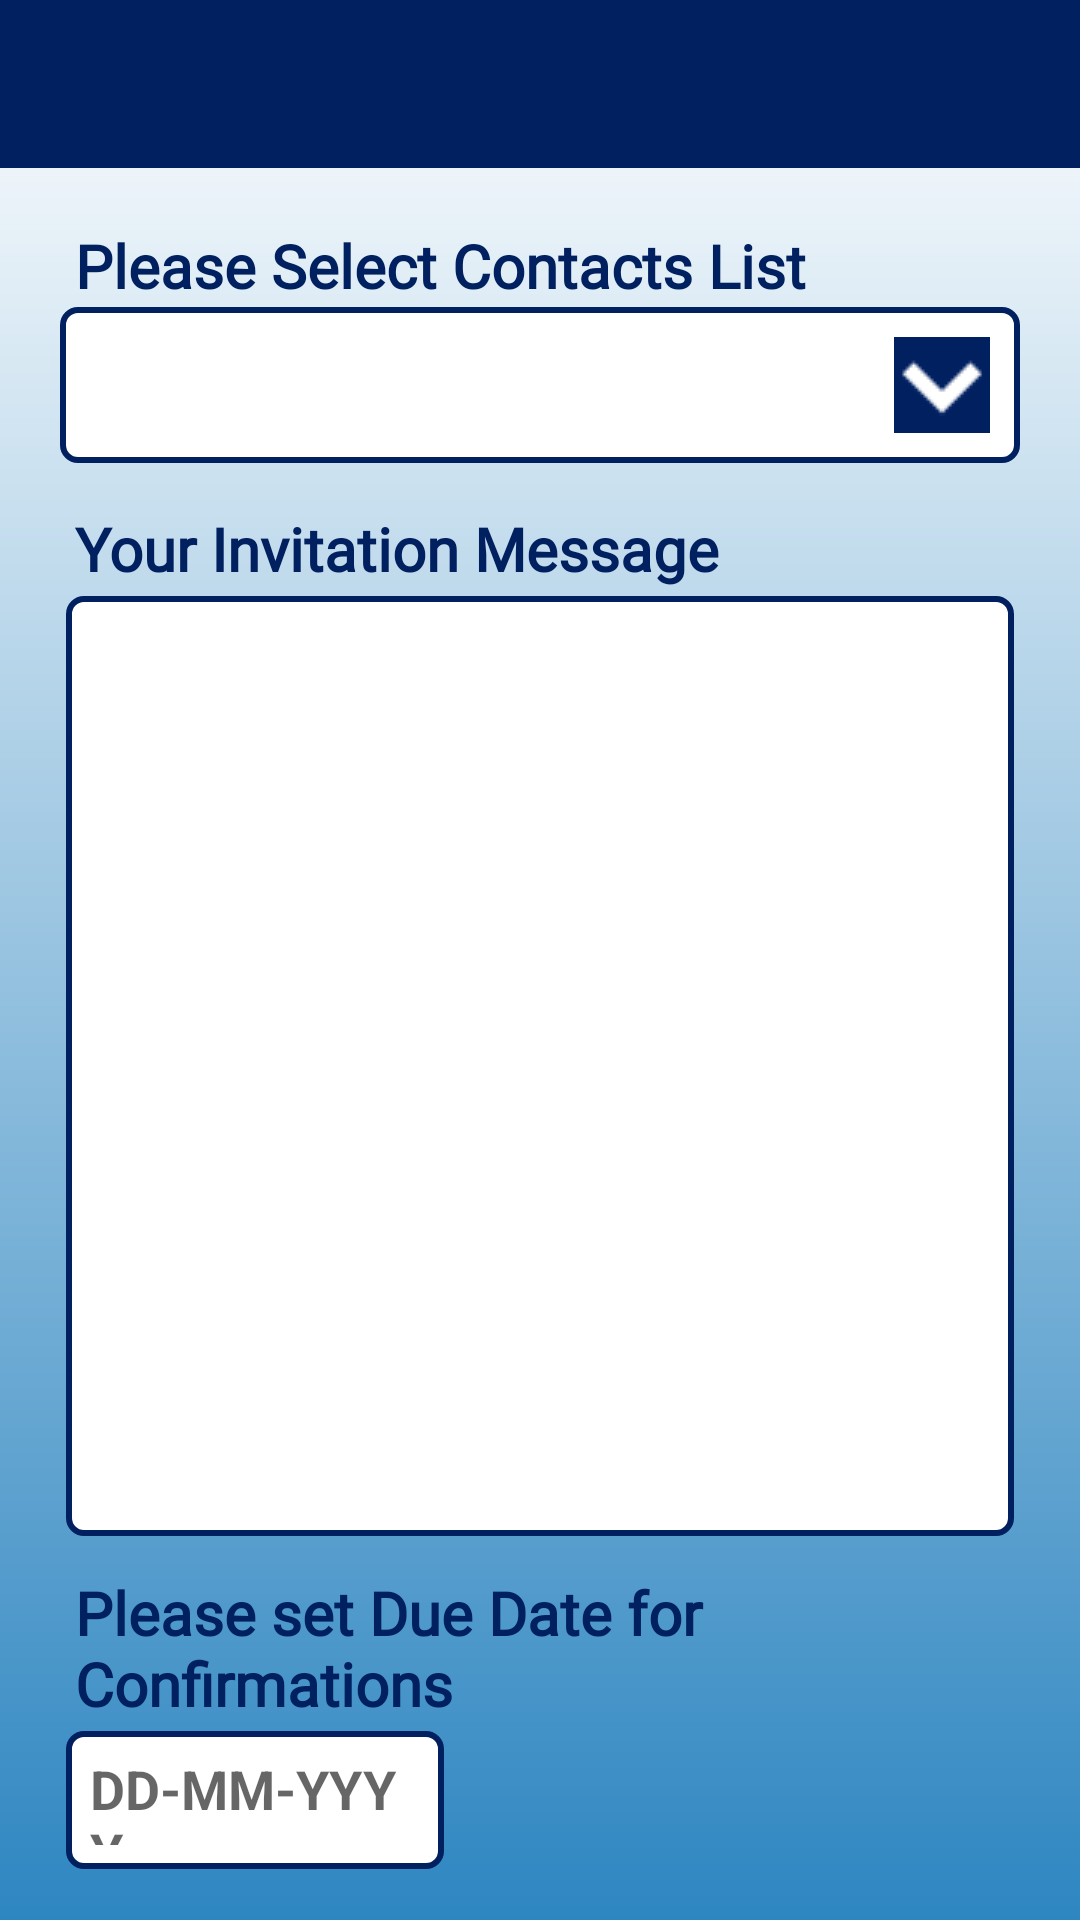

Produce the Android XML layout that renders to this screen, including the resource entries it uses.
<!-- AndroidManifest.xml: application theme AppTheme.NoActionBar -->
<!-- res/layout/activity_send_message.xml -->
<?xml version="1.0" encoding="utf-8"?>
<android.support.constraint.ConstraintLayout xmlns:android="http://schemas.android.com/apk/res/android"
    xmlns:tools="http://schemas.android.com/tools"
    android:layout_width="match_parent"
    android:background="@drawable/gradient"
    android:layout_height="match_parent"
    tools:context=".activitySendMessage">

    <include layout="@layout/bar_back"/>

    <LinearLayout
        android:layout_width="match_parent"
        android:orientation="vertical"
        android:padding="10dp"
        android:layout_height="match_parent"
        android:layout_marginTop="50dp">

        <TextView
            android:layout_width="match_parent"
            android:layout_height="wrap_content"
            android:layout_marginTop="10dp"
            android:layout_marginBottom="-5dp"
            android:layout_marginLeft="10dp"
            android:layout_marginRight="10dp"
            android:textStyle="bold|normal"
            android:textSize="20sp"
            android:text="Please Select Contacts List"
            android:textColor="#012060"
            android:gravity="center_vertical"
            android:fontFamily="@font/cambriab"
            android:padding="5dp" />

        

        <Spinner
            android:id="@+id/spinner1"
            android:layout_width="fill_parent"
            android:layout_height="wrap_content"
            android:popupBackground="@drawable/gradient"
            style="@style/spinner_style"
            android:layout_marginLeft="10dp"
            android:layout_marginRight="10dp"
            android:layout_marginBottom="10dp"/>

        

        <TextView
            android:layout_width="match_parent"
            android:layout_height="wrap_content"
            android:layout_marginTop="0dp"
            android:layout_marginLeft="10dp"
            android:layout_marginRight="10dp"
            android:textStyle="bold"
            android:textSize="20sp"
            android:text="Your Invitation Message"
            android:textColor="#012060"
            android:gravity="center_vertical"
            android:fontFamily="@font/cambriab"
            android:layout_marginBottom="-5dp"
            android:padding="5dp"/>

        <EditText
            android:layout_width="match_parent"
            android:layout_height="wrap_content"
            android:id="@+id/msgTV"
            android:padding="10dp"
            android:textStyle="bold"
            android:background="@drawable/mytextfeild2"
            android:textColor="#012060"
            android:lines="14"
            android:gravity="top"
            android:layout_marginTop="0dp"
            android:layout_marginBottom="5dp"
            android:layout_marginLeft="10dp"
            android:layout_marginRight="10dp"
            android:focusable="false" />

            <TextView
                android:layout_width="match_parent"
                android:layout_height="wrap_content"
                android:layout_marginTop="0dp"
                android:layout_marginLeft="10dp"
                android:layout_marginRight="10dp"
                android:layout_marginBottom="-5dp"
                android:padding="5dp"
                android:textStyle="bold"
                android:textSize="20sp"
                android:text="Please set Due Date for Confirmations"
                android:textColor="#012060"
                android:gravity="center_vertical"
                android:fontFamily="@font/cambriab"/>

            <EditText
                android:layout_width="match_parent"
                android:layout_height="wrap_content"
                android:id="@+id/due_data"
                android:padding="10dp"
                android:textStyle="bold"
                android:background="@drawable/mytextfeild2"
                android:textColor="#012060"
                android:gravity="center_vertical"
                android:layout_marginTop="0dp"
                android:layout_marginBottom="5dp"
                android:hint="DD-MM-YYYY"
                android:layout_marginLeft="10dp"
                android:layout_marginRight="200dp"
                android:focusable="false"
                android:imeOptions="actionNext"
                android:maxLength="30"/>
        <Button
            android:layout_width="match_parent"
            android:layout_height="wrap_content"
            android:id="@+id/btn_send_sms"
            android:layout_gravity="center"
            android:text="SEND"
            android:textStyle="bold|normal"
            android:textSize="18sp"
            android:fontFamily="@font/cambriab"
            android:layout_marginTop="10dp"
            android:layout_marginBottom="0dp"
            android:layout_marginLeft="100dp"
            android:layout_marginRight="100dp"
            android:background="@drawable/mybutton"
            android:textColor="#012060" />

    </LinearLayout>

</android.support.constraint.ConstraintLayout>
<!-- res/layout/bar_back.xml (included above) -->
<?xml version="1.0" encoding="utf-8"?>
<android.support.v7.widget.Toolbar
    xmlns:android="http://schemas.android.com/apk/res/android"
    xmlns:app="http://schemas.android.com/apk/res-auto"
    android:id="@+id/backToolbar"
    android:layout_width="match_parent"
    android:layout_height="?attr/actionBarSize"
    android:background="?attr/colorPrimary"
    app:contentInsetLeft="0dp"
    app:contentInsetStartWithNavigation="0dp"
    app:contentInsetStart="0dp"
    android:theme="@style/ThemeOverlay.AppCompat.Dark.ActionBar"
    app:popupTheme="@style/ThemeOverlay.AppCompat.Light" >

    <RelativeLayout
        android:layout_width="wrap_content"
        android:orientation="horizontal"
        android:gravity="center"
        android:layout_height="match_parent">

        <ImageView
            android:layout_width="wrap_content"
            android:id="@+id/backArrow"
            android:layout_marginLeft="10dp"
            android:background="@drawable/ic_arrowback"
            android:layout_height="wrap_content" />

        <TextView
            android:layout_width="match_parent"
            android:textSize="20sp"
            android:gravity="center_horizontal"
            android:text=""
            android:textStyle="bold"
            android:id="@+id/tootbartitle"
            android:textColor="@android:color/white"
            android:layout_height="wrap_content" />

    </RelativeLayout>

</android.support.v7.widget.Toolbar>
<!-- resources referenced by this layout -->
<resources>
  <string-array name="contact_list">
          <item>Venue</item>
          <item>Entertainment</item>
          <item>Catering</item>
          <item>Guests</item>
      </string-array>
  <!-- drawable gradient (drawable) -->
  <?xml version="1.0" encoding="utf-8"?>
  <shape xmlns:android="http://schemas.android.com/apk/res/android"
      android:shape="rectangle">
      <gradient
          android:startColor="#2E86C1"
          android:endColor="#FFFFFF"
          android:angle="90"/>
  </shape>
  <!-- drawable mybutton (drawable-v24) -->
  <?xml version="1.0" encoding="utf-8"?>
  <shape xmlns:android="http://schemas.android.com/apk/res/android"
  android:shape="rectangle">
  <gradient android:startColor="#BDC3C7"
      android:endColor="#BDC3C7"
      android:angle="270" />
  <corners android:radius="10dp" />
  <stroke android:width="3dp" android:color="#012060" />
  </shape>
  <!-- drawable mytextfeild2 (drawable) -->
  <?xml version="1.0" encoding="utf-8"?>
  <layer-list xmlns:android="http://schemas.android.com/apk/res/android" >
  
      <item
          android:bottom="2dp"
          android:left="2dp"
          android:right="2dp"
          android:top="2dp">
          <shape  android:shape="rectangle" >
              <gradient android:startColor="#FFFFFF"
                  android:endColor="#FFFFFF"
                  android:angle="270" />
              <stroke
                  android:width="2dp"
                  android:color="#012060"
                  />
              <corners android:radius="5dp" />
          </shape>
      </item>
  
  </layer-list>
  <string name="contact_list_prompt">Select Contact List</string>
  <style name="spinner_style">
          <item name="android:background">@drawable/spinner_background</item>
          <item name="android:layout_marginLeft">10dp</item>
          <item name="android:layout_marginRight">10dp</item>
          <item name="android:layout_marginBottom">10dp</item>
          <item name="android:paddingLeft">8dp</item>
          <item name="android:paddingTop">5dp</item>
          <item name="android:paddingBottom">5dp</item>
      </style>
  <style name="AppTheme.NoActionBar">
          <item name="windowActionBar">false</item>
          <item name="windowNoTitle">true</item>
      </style>
  <!-- drawable spinner_background (drawable) -->
  <?xml version="1.0"
      encoding="utf-8"?>
  <selector xmlns:android="http://schemas.android.com/apk/res/android">
      <item>
          <layer-list>
              <item>
                  <shape>
                      <solid android:color="#FFFFFF" />
  
                      <stroke android:width="2dp"
                          android:color="#012060" />
  
                      <corners android:radius="5dp" />
  
                      <padding
                          android:bottom="10dp"
                          android:left="10dp"
                          android:right="10dp"
                          android:top="10dp" />
                  </shape>
              </item>
              <item>
                  <bitmap android:gravity="right"
                      android:src="@drawable/arrow" />
                  // you can use any other image here, instead of default_holo_dark_am
              </item>
          </layer-list>
      </item>
  </selector>
  <!-- drawable arrow: png bitmap (drawable-v24, 515 bytes) -->
</resources>
